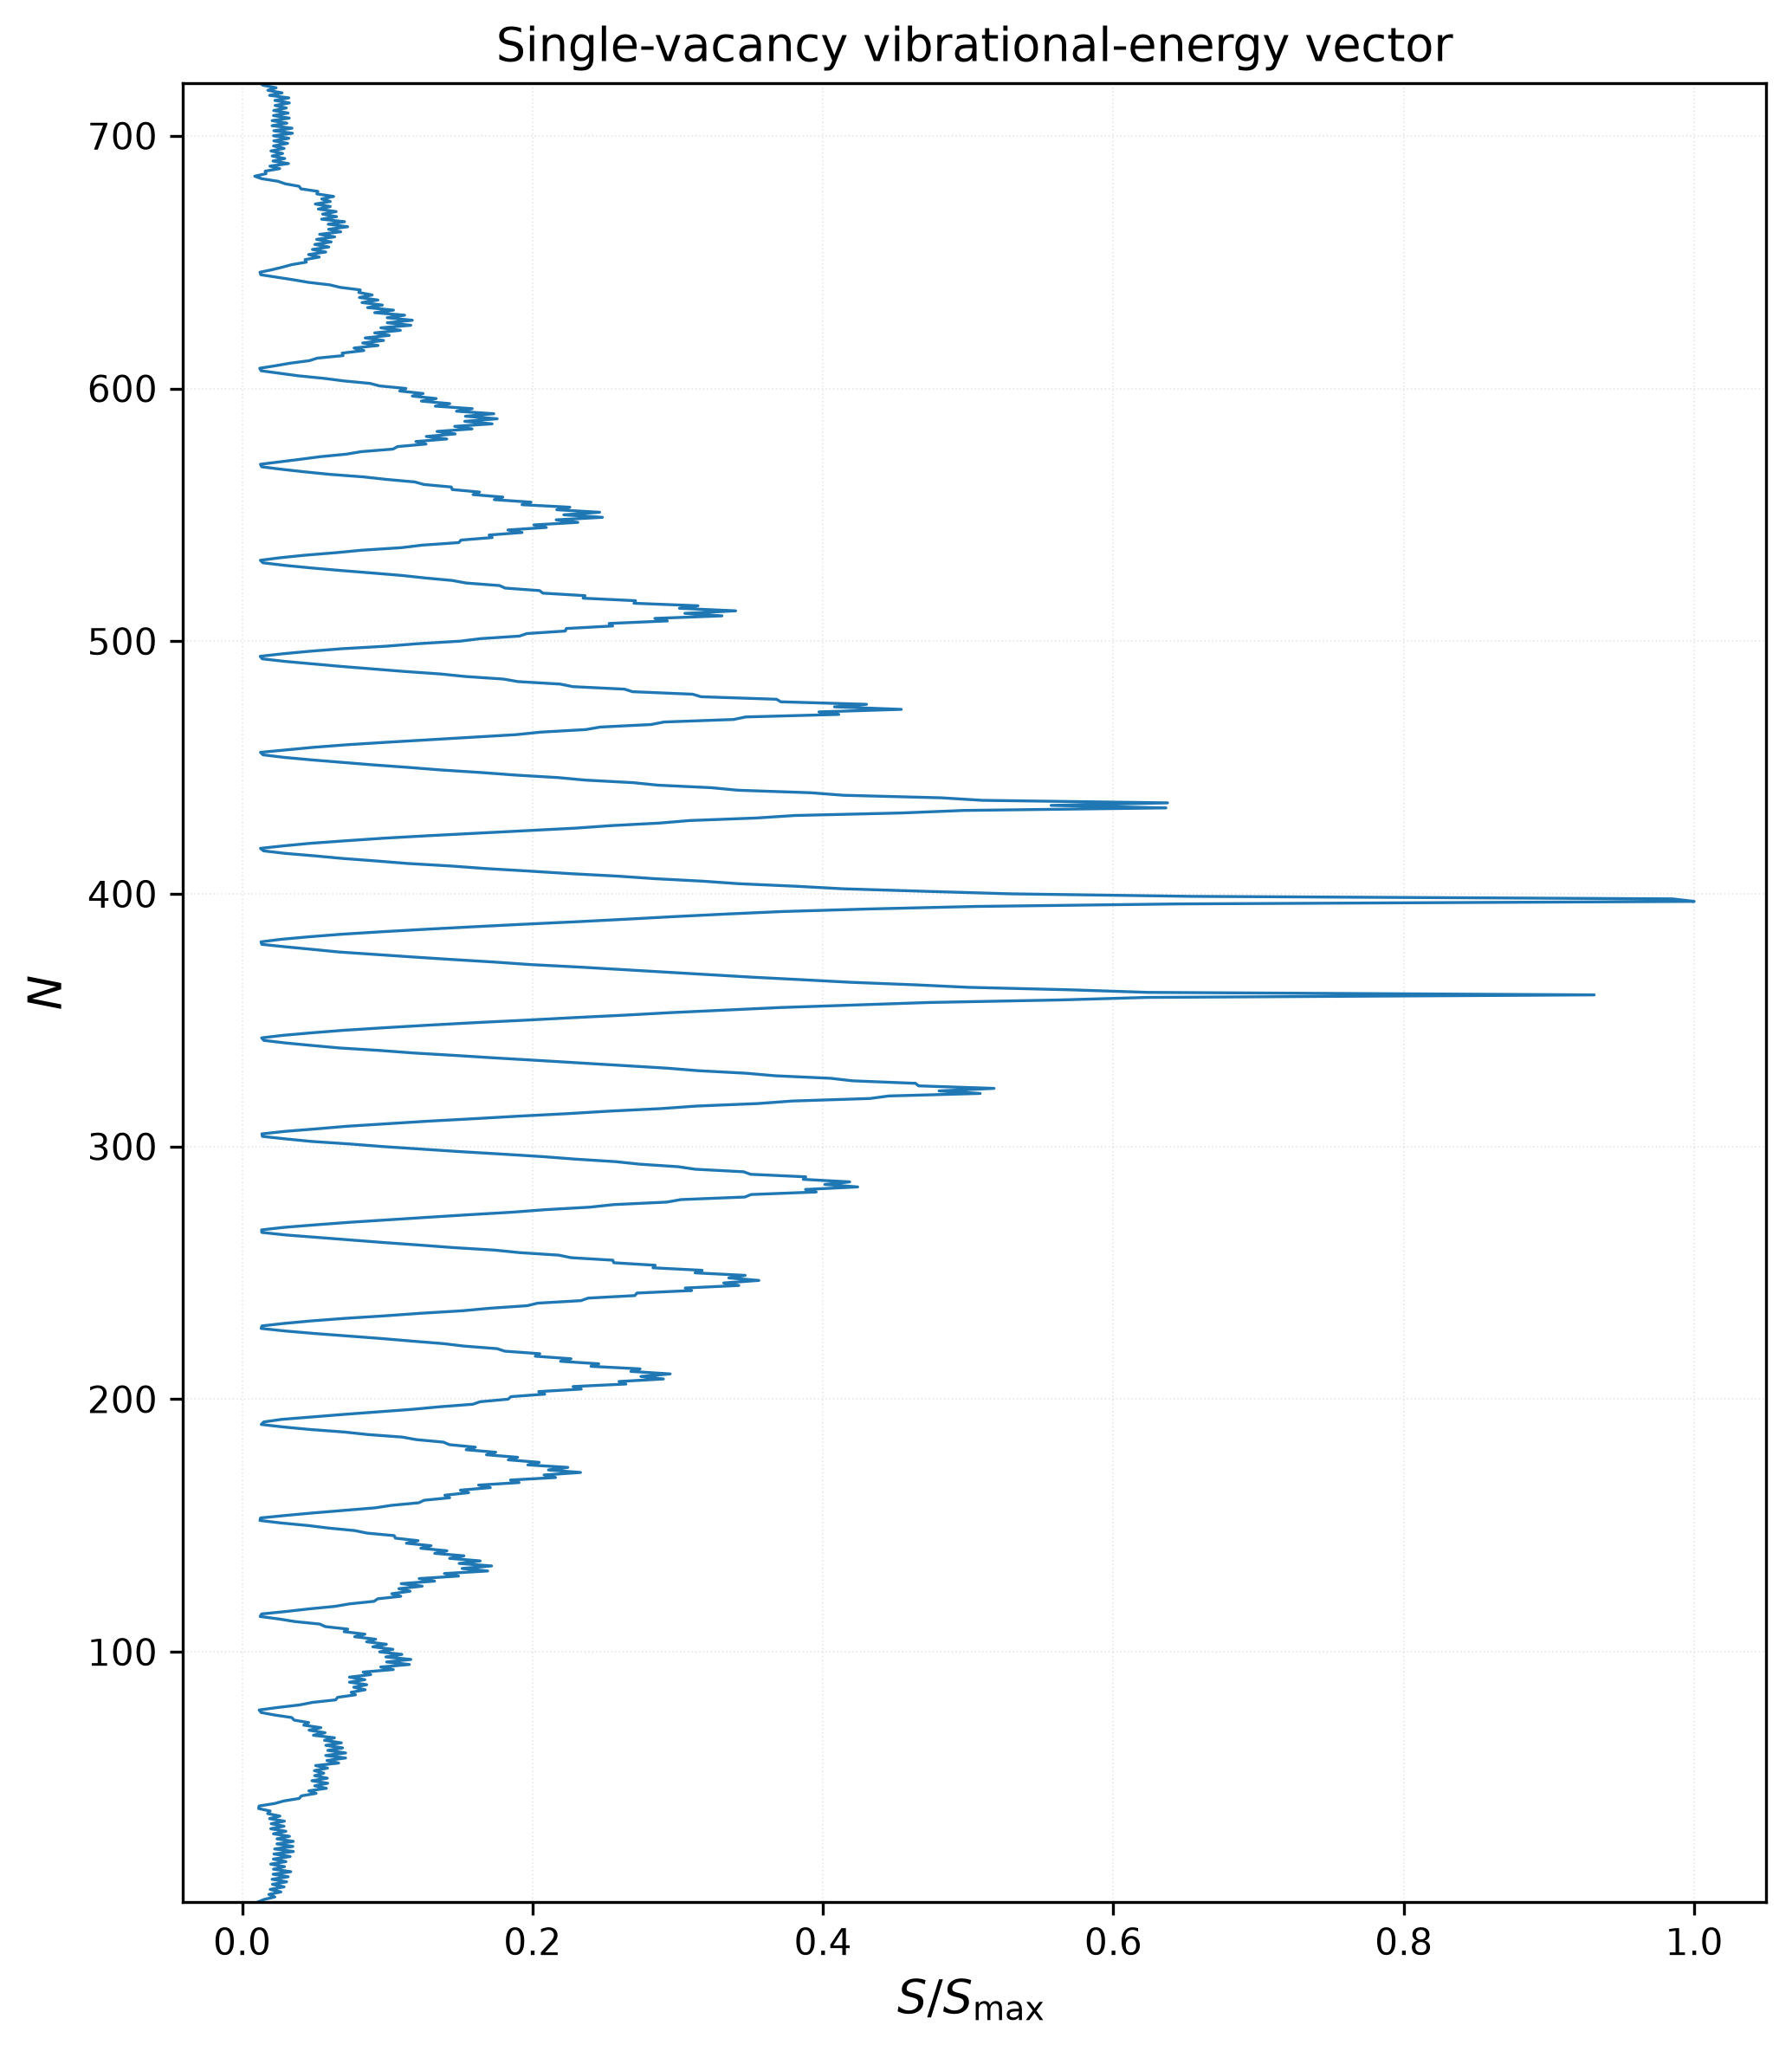

The file beside this chart, header and first rows:
# n, S, S_over_Smax
1.000000000000000000e+00, 3.981935551314154688e+13, 1.084920314081380156e-02
2.000000000000000000e+00, 5.520742813811253125e+13, 1.504184573139536601e-02
3.000000000000000000e+00, 8.264610605808989062e+13, 2.251780275864938632e-02
4.000000000000000000e+00, 6.754209642318315625e+13, 1.840255612398621760e-02
5.000000000000000000e+00, 9.797154426432767188e+13, 2.669337994162486807e-02
6.000000000000000000e+00, 7.076610062161606250e+13, 1.928097005170766043e-02
7.000000000000000000e+00, 1.060612815909282969e+14, 2.889751414925031264e-02
8.000000000000000000e+00, 7.652843684160782812e+13, 2.085097929496945723e-02
9.000000000000000000e+00, 1.125073554014433125e+14, 3.065381490624967051e-02
1.000000000000000000e+01, 7.567650455305493750e+13, 2.061886136283270013e-02
1.100000000000000000e+01, 1.163799464739309531e+14, 3.170894316448715639e-02
1.200000000000000000e+01, 7.829694563543000000e+13, 2.133282815749461964e-02
1.300000000000000000e+01, 1.230368497311136562e+14, 3.352268662656014003e-02
1.400000000000000000e+01, 7.909735572946798438e+13, 2.155090832464624448e-02
1.500000000000000000e+01, 1.071421490905479219e+14, 2.919200789282199587e-02
1.600000000000000000e+01, 7.222506935198854688e+13, 1.967848146111965749e-02
1.700000000000000000e+01, 1.108373442268400625e+14, 3.019880275833280656e-02
1.800000000000000000e+01, 7.886220141202876562e+13, 2.148683805212524625e-02
1.900000000000000000e+01, 1.215067286615274062e+14, 3.310578901232071047e-02
2.000000000000000000e+01, 8.036271544255285938e+13, 2.189566891648779545e-02
2.100000000000000000e+01, 1.295548099988310156e+14, 3.529857360657117499e-02
2.200000000000000000e+01, 8.212393298527912500e+13, 2.237553120079563418e-02
2.300000000000000000e+01, 1.281949964277793906e+14, 3.492807806549930866e-02
2.400000000000000000e+01, 8.792911727107054688e+13, 2.395721485124109595e-02
2.500000000000000000e+01, 1.293395049631344375e+14, 3.523991148008995961e-02
2.600000000000000000e+01, 8.807289259366293750e+13, 2.399638795340057126e-02
2.700000000000000000e+01, 1.196683844241040312e+14, 3.260491274705899778e-02
2.800000000000000000e+01, 7.914807834029379688e+13, 2.156472823462696198e-02
2.900000000000000000e+01, 1.106203405205010781e+14, 3.013967781112957683e-02
3.000000000000000000e+01, 7.224650797569067188e+13, 1.968432264012937374e-02
3.100000000000000000e+01, 1.058633815619065000e+14, 2.884359420030182045e-02
3.200000000000000000e+01, 7.339962850719396875e+13, 1.999850248384868467e-02
3.300000000000000000e+01, 1.068796235530806250e+14, 2.912048004288745467e-02
3.400000000000000000e+01, 6.935335797683729688e+13, 1.889605342657953505e-02
3.500000000000000000e+01, 9.551602800214690625e+13, 2.602434865267849382e-02
3.600000000000000000e+01, 6.447924843628350781e+13, 1.756805090482614629e-02
3.700000000000000000e+01, 7.091096530371218750e+13, 1.932043996134674355e-02
3.800000000000000000e+01, 4.173141870265246875e+13, 1.137016491163478013e-02
3.900000000000000000e+01, 4.299027755192725000e+13, 1.171315427460640872e-02
4.000000000000000000e+01, 8.255726156130982812e+13, 2.249359613900200894e-02
4.100000000000000000e+01, 1.056747481335060625e+14, 2.879219903437079189e-02
4.200000000000000000e+01, 1.443844205212850312e+14, 3.933905731063704059e-02
4.300000000000000000e+01, 1.496183768420258750e+14, 4.076510388075602065e-02
4.400000000000000000e+01, 1.868671576588838125e+14, 5.091392684943437524e-02
4.500000000000000000e+01, 1.686142724800704688e+14, 4.594073588089797600e-02
4.600000000000000000e+01, 2.129259678583302812e+14, 5.801392437120241052e-02
4.700000000000000000e+01, 1.835478532102606562e+14, 5.000954736399958883e-02
4.800000000000000000e+01, 2.162052508807539375e+14, 5.890739959720787261e-02
4.900000000000000000e+01, 1.765043597204765625e+14, 4.809047331805106629e-02
5.000000000000000000e+01, 2.153609607016410938e+14, 5.867736383834265546e-02
5.100000000000000000e+01, 1.833354700868301250e+14, 4.995168134331480492e-02
5.200000000000000000e+01, 2.064754366718631562e+14, 5.625640915514020651e-02
5.300000000000000000e+01, 1.827450870372711875e+14, 4.979082525830247352e-02
5.400000000000000000e+01, 2.158607161717746250e+14, 5.881352748404561348e-02
5.500000000000000000e+01, 1.856758796153933750e+14, 5.058935058936021162e-02
5.600000000000000000e+01, 2.439584032120670938e+14, 6.646903849266902475e-02
5.700000000000000000e+01, 2.143608753726878438e+14, 5.840488004868461813e-02
5.800000000000000000e+01, 2.615176396241336875e+14, 7.125323754303318491e-02
5.900000000000000000e+01, 2.113378325843122500e+14, 5.758122017544445997e-02
6.000000000000000000e+01, 2.616208542073061562e+14, 7.128135944419161651e-02
... 661 more rows
